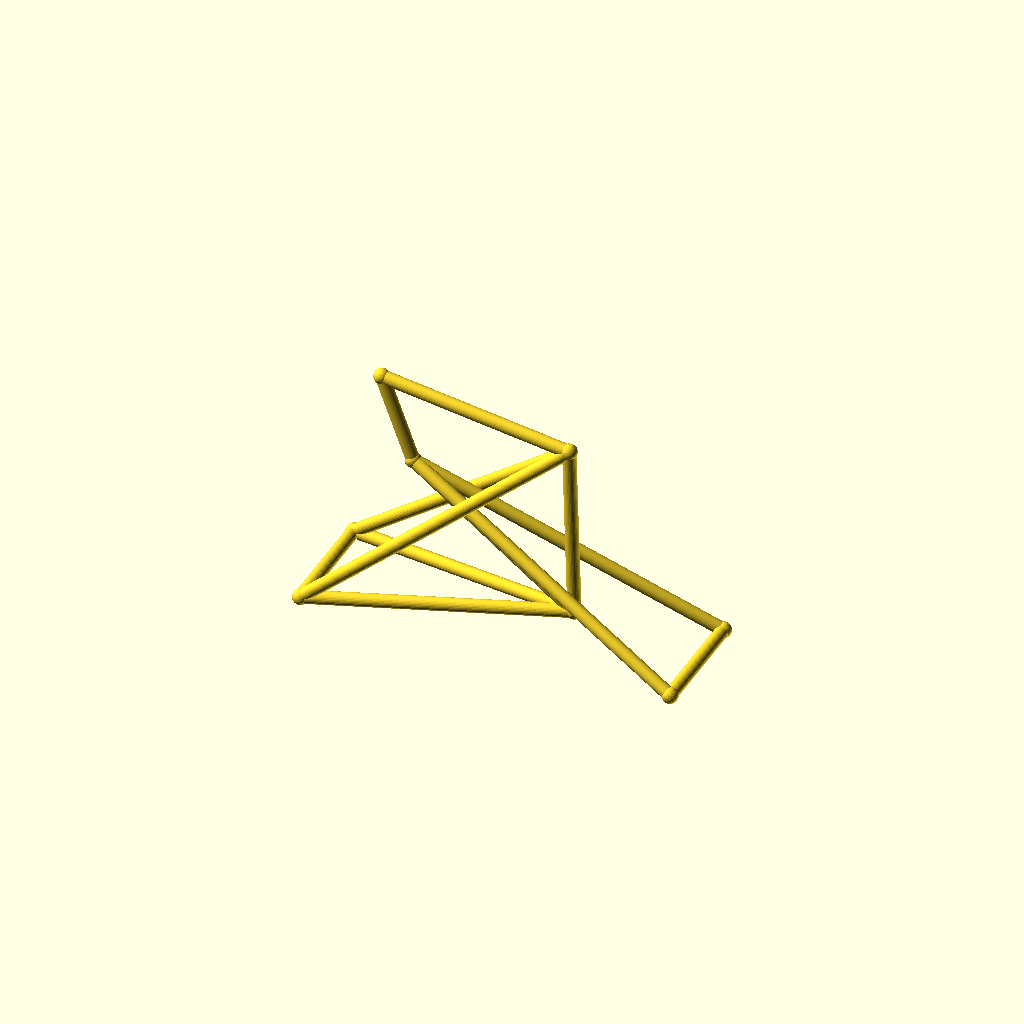
Cell 1: rendered with the file's own defaults.
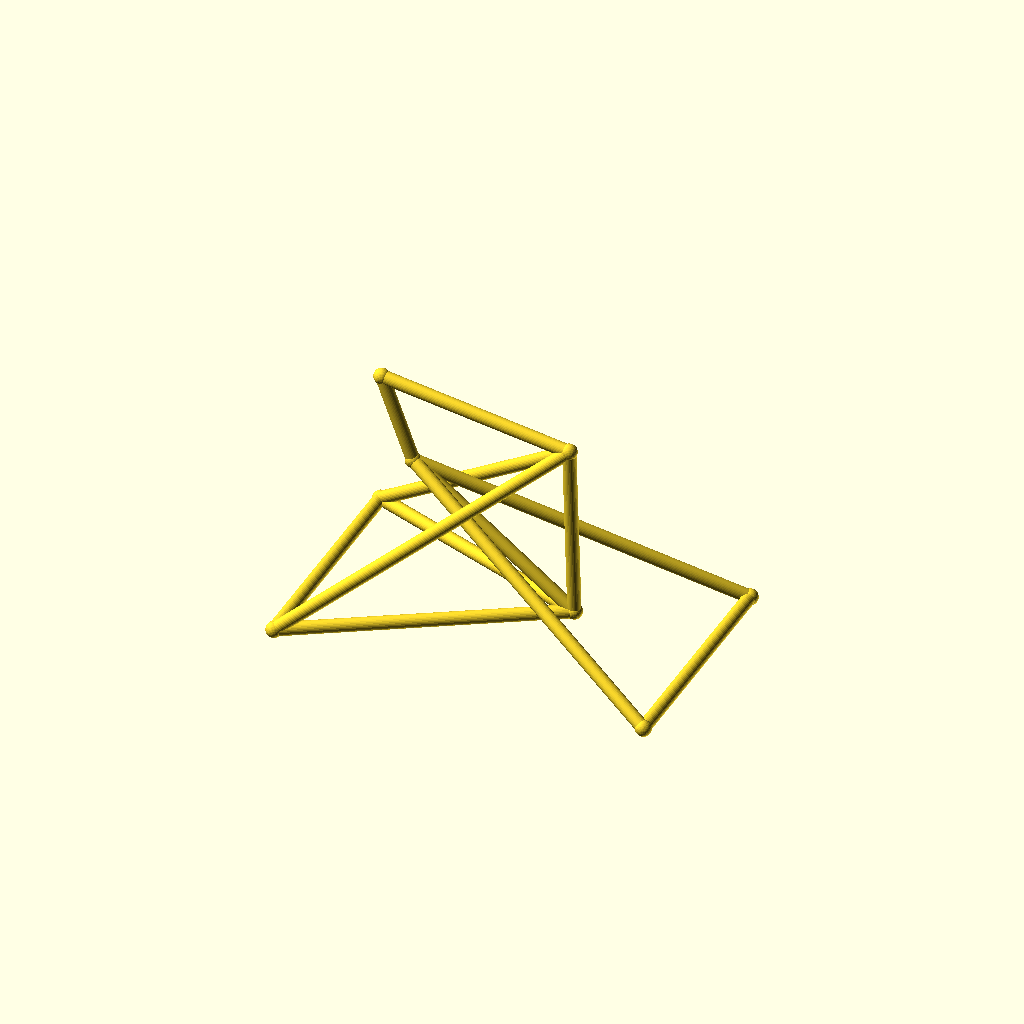
Cell 2: track = 88 (everything else at default).
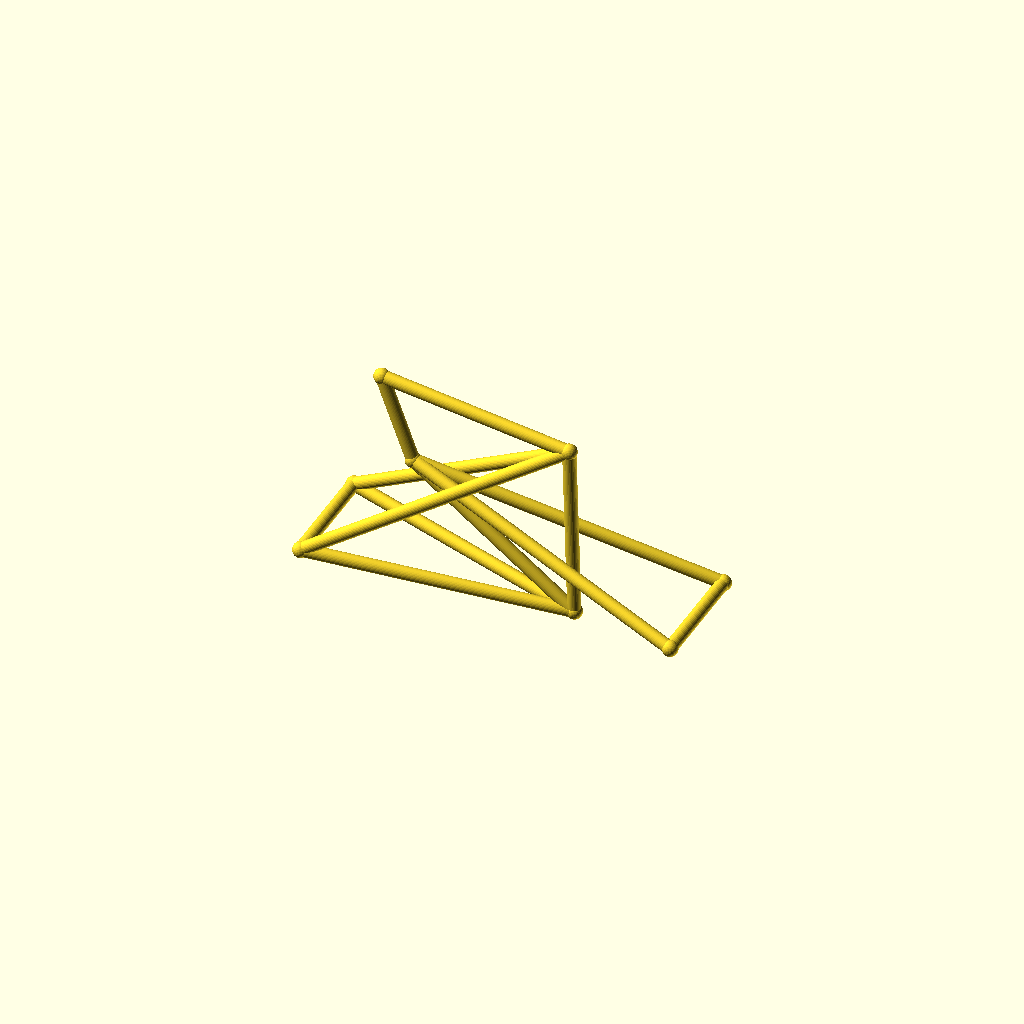
Cell 3: the same model with hub_z = 40.
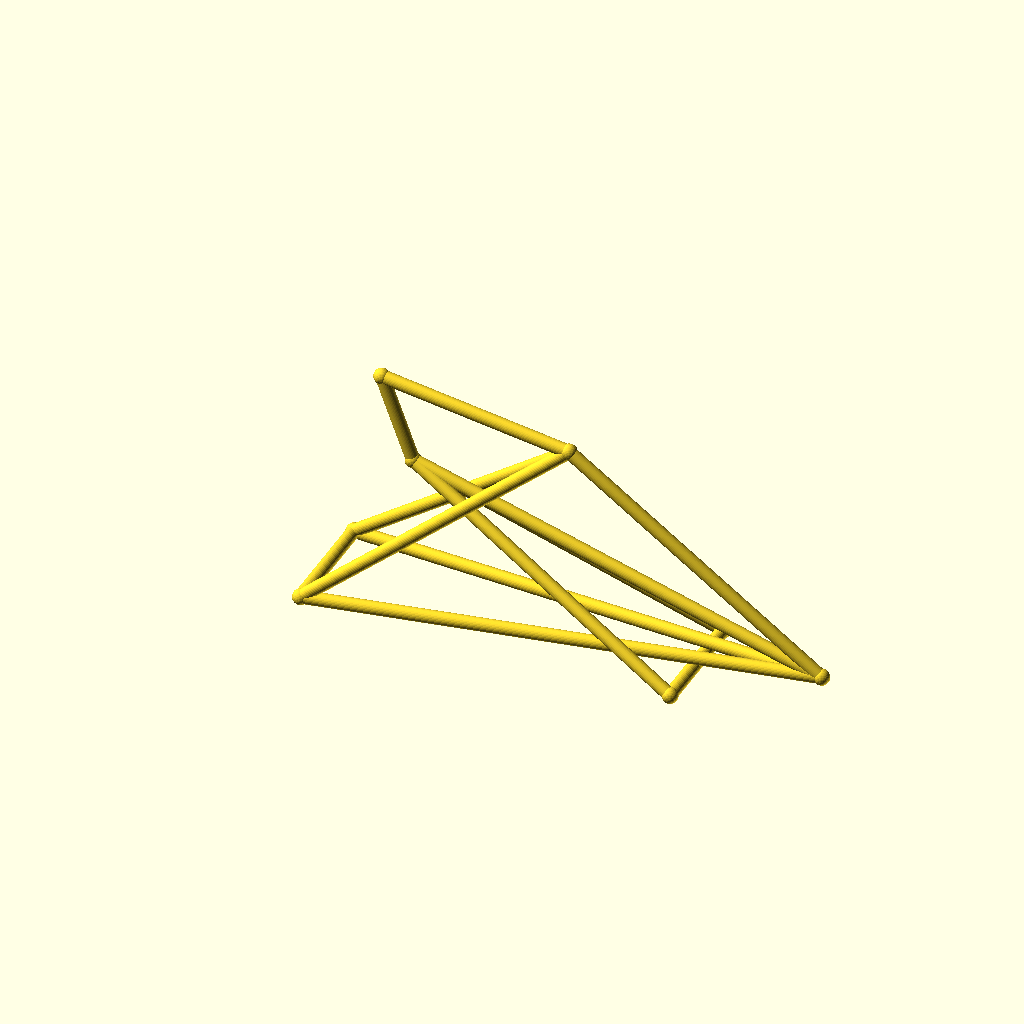
Cell 4: bb_x = 190 (everything else at default).
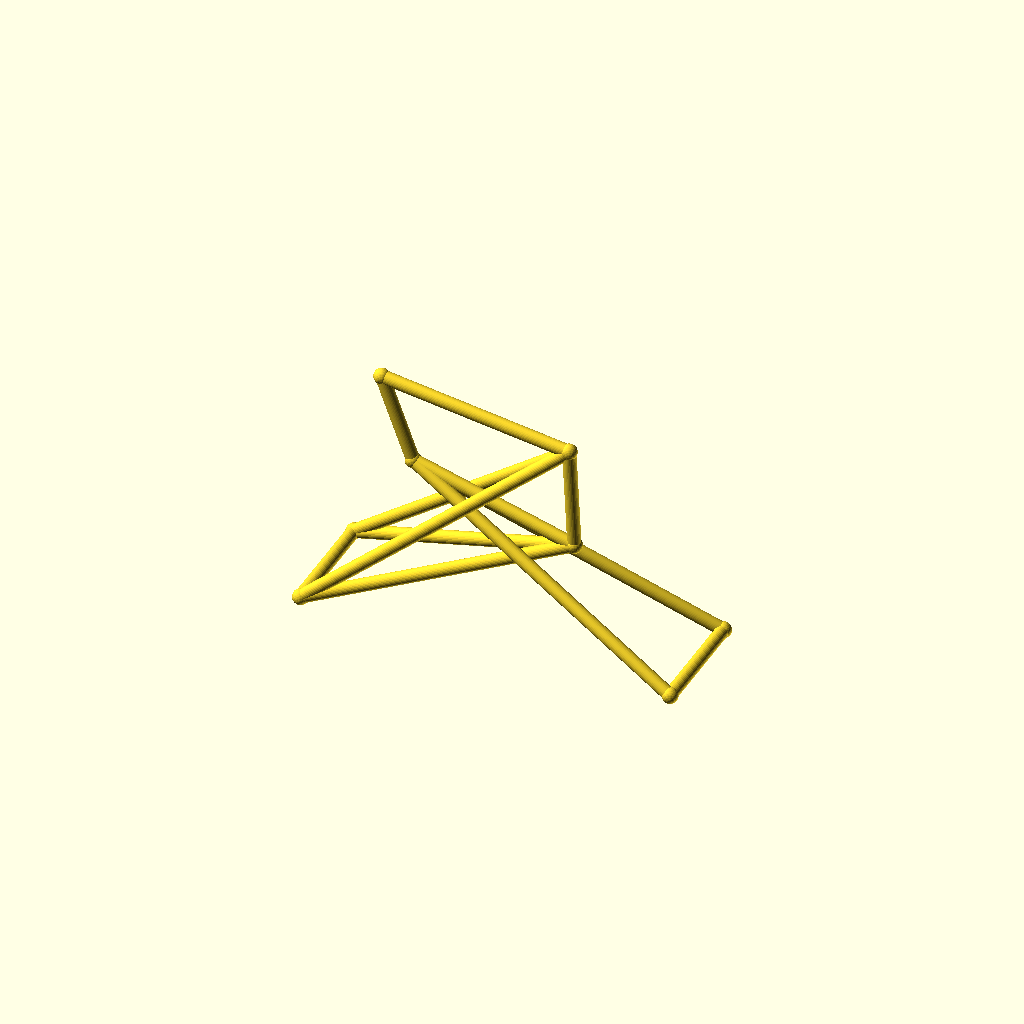
Cell 5: bb_z = 56 (everything else at default).
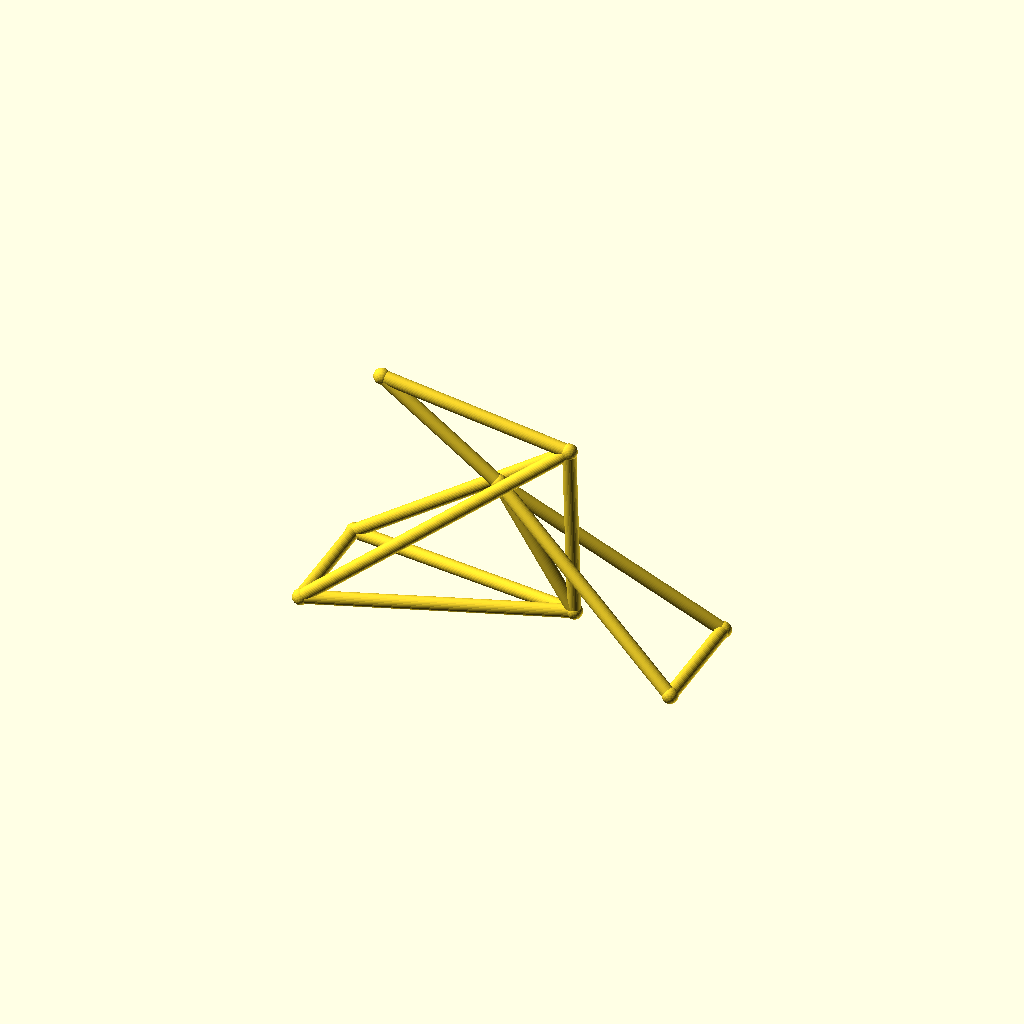
Cell 6: the same model with ht_bot_x = 66.
One fixed orthographic camera (rotation 55°, 0°, 25°; colour scheme Cornfield) for every cell.
Source of the model, optional_data/data/wire3/bikeframe/scene_0200.scad:
$fn = 32;

// ----------------------------------------------------------------------
// Bicycle frame: diamond frame, wheelbase 142 mm
// ----------------------------------------------------------------------

// --- parameters (mm) ---
track = 44;               // distance between the rear dropouts
hub_z = 20;               // wheel hub height
bb_x = 95;                // bottom bracket X
bb_z = 28;                // bottom bracket height
ht_bot_x = 33;            // head tube bottom X
ht_bot_z = 74;            // head tube bottom height
ht_top_x = 21;            // head tube top X
ht_top_z = 106;           // head tube top height
st_x = 93;                // seat cluster X
st_z = 95;                // seat cluster height
fh_x = 142;               // front hub X (wheelbase)
tube_r = 2.5;             // frame tube radius
joint_r = 3;              // joint ball radius

bbox_x = fh_x + 2 * joint_r;  // overall X, joints included
bbox_y = track + 2 * joint_r;  // overall Y, joints included
bbox_z = 106 - hub_z + 2 * joint_r;  // overall Z, joints included
tube_d = 2 * tube_r;  // frame tube diameter
wheelbase = fh_x;  // rear axle to front hub
nodes = [[bb_x, 0, bb_z], [ht_bot_x, 0, ht_bot_z], [ht_top_x, 0, ht_top_z], [st_x, 0, st_z], [0, track / 2, hub_z], [0, -track / 2, hub_z], [fh_x, track / 2, hub_z], [fh_x, -track / 2, hub_z]];

module member(a, b, r) {
  /* round stock from joint a to joint b, ends buried in the joint balls */
  d = b - a;
  length = norm(d);
  translate(a) rotate([0, acos(d[2] / length), atan2(d[1], d[0])])
    cylinder(h = length, r = r);
}

module joint(p, r) {
  /* ball at the joint centre, fatter than every member meeting there */
  translate(p) sphere(r = r);
}

/* members - each call is one graph edge */
member(nodes[1], nodes[2], tube_r);
member(nodes[1], nodes[0], tube_r);
member(nodes[2], nodes[3], tube_r);
member(nodes[3], nodes[0], tube_r);
member(nodes[0], nodes[4], tube_r);
member(nodes[0], nodes[5], tube_r);
member(nodes[3], nodes[4], tube_r);
member(nodes[3], nodes[5], tube_r);
member(nodes[1], nodes[6], tube_r);
member(nodes[1], nodes[7], tube_r);
member(nodes[6], nodes[7], tube_r);
member(nodes[4], nodes[5], tube_r);

/* joint balls */
for (p = nodes) joint(p, joint_r);
Parameter table extracted from the source (name, type, default, range or options):
track: number, default 44
hub_z: number, default 20
bb_x: number, default 95
bb_z: number, default 28
ht_bot_x: number, default 33
ht_bot_z: number, default 74
ht_top_x: number, default 21
ht_top_z: number, default 106
st_x: number, default 93
st_z: number, default 95
fh_x: number, default 142
tube_r: number, default 2.5
joint_r: number, default 3
